15-way image classification set "p3cls" from GitHub (dage13024-bit/playjigsaw-part3); label vocabulary: airplane, backpack, bicycle, car, cat, chair, cup, desktop, dog, elephant, nailong, penguin, suitcase, tafei, umbrella.

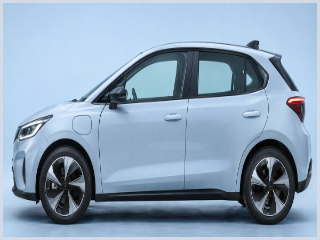
Label: car

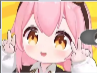
Label: tafei

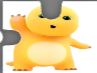
Label: nailong

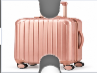
Label: suitcase

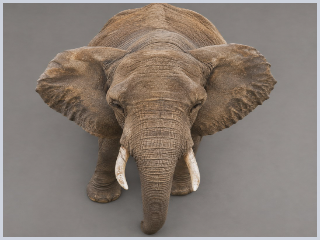
Label: elephant

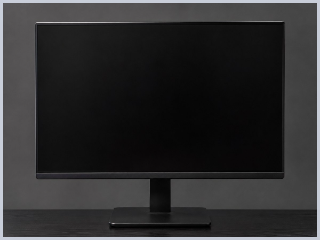
Label: desktop
